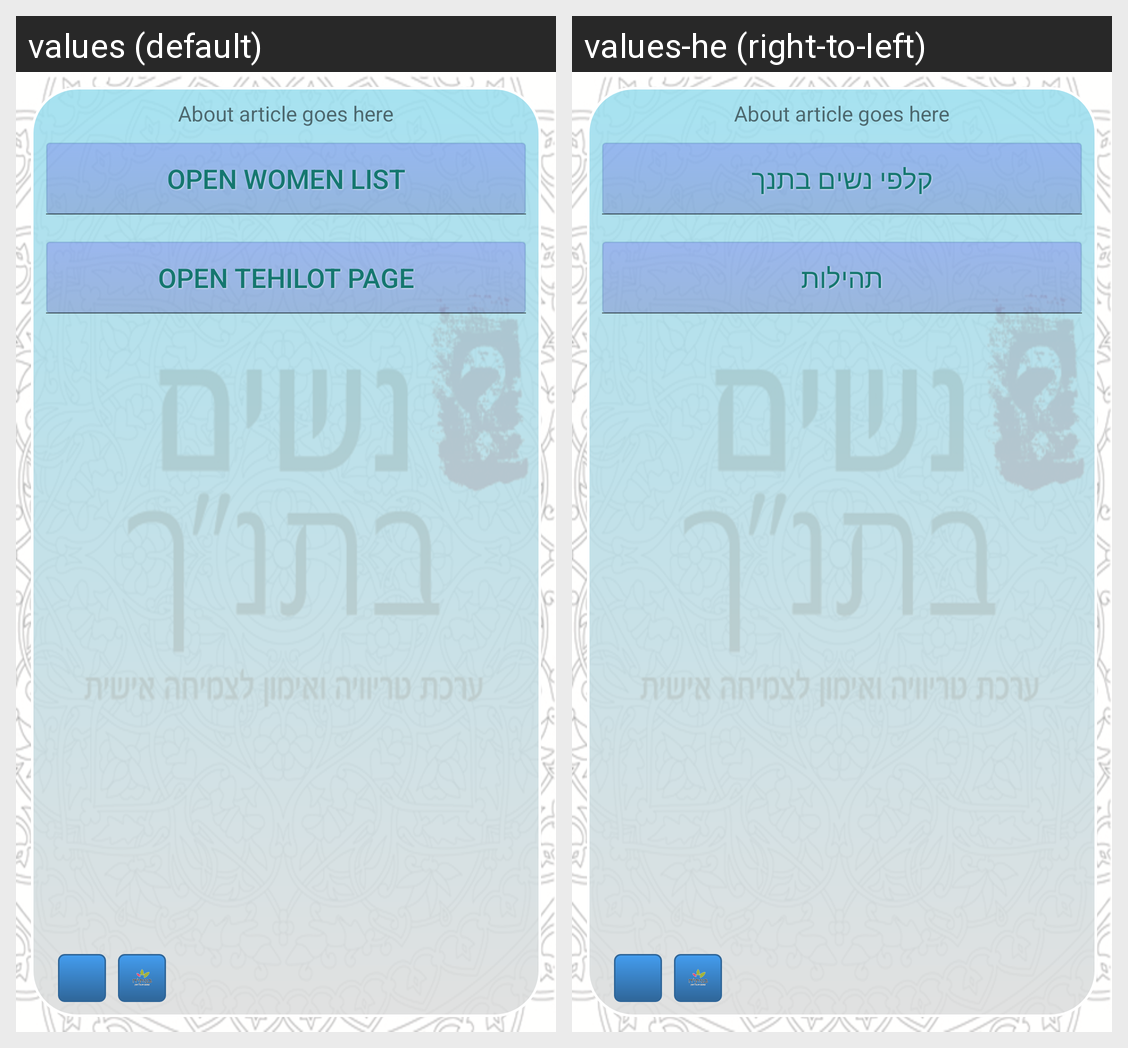

Strings drawn on this Android screen and how each of the app's shown locales translates them:
Android screen res/layout/fragment_main_default.xml rendered under 2 locales, left to right: values (default), values-he (right-to-left). Device: Nexus 5 (rendered at 1080×1920; each locale shown at half size, 540×960, under a caption strip naming it); theme CustomActionBarTheme.
Strings drawn on this screen, with the default value and each locale's value (text and hints the layout hard-codes, and strings that could not be matched under every locale, appear in the picture but are not listed):

about_main_menu
  values: About article goes here
  values-he: About article goes here

open_women_list
  values: Open Women List
  values-he: קלפי נשים בתנך

open_tehilot
  values: Open Tehilot Page
  values-he: תהילות
